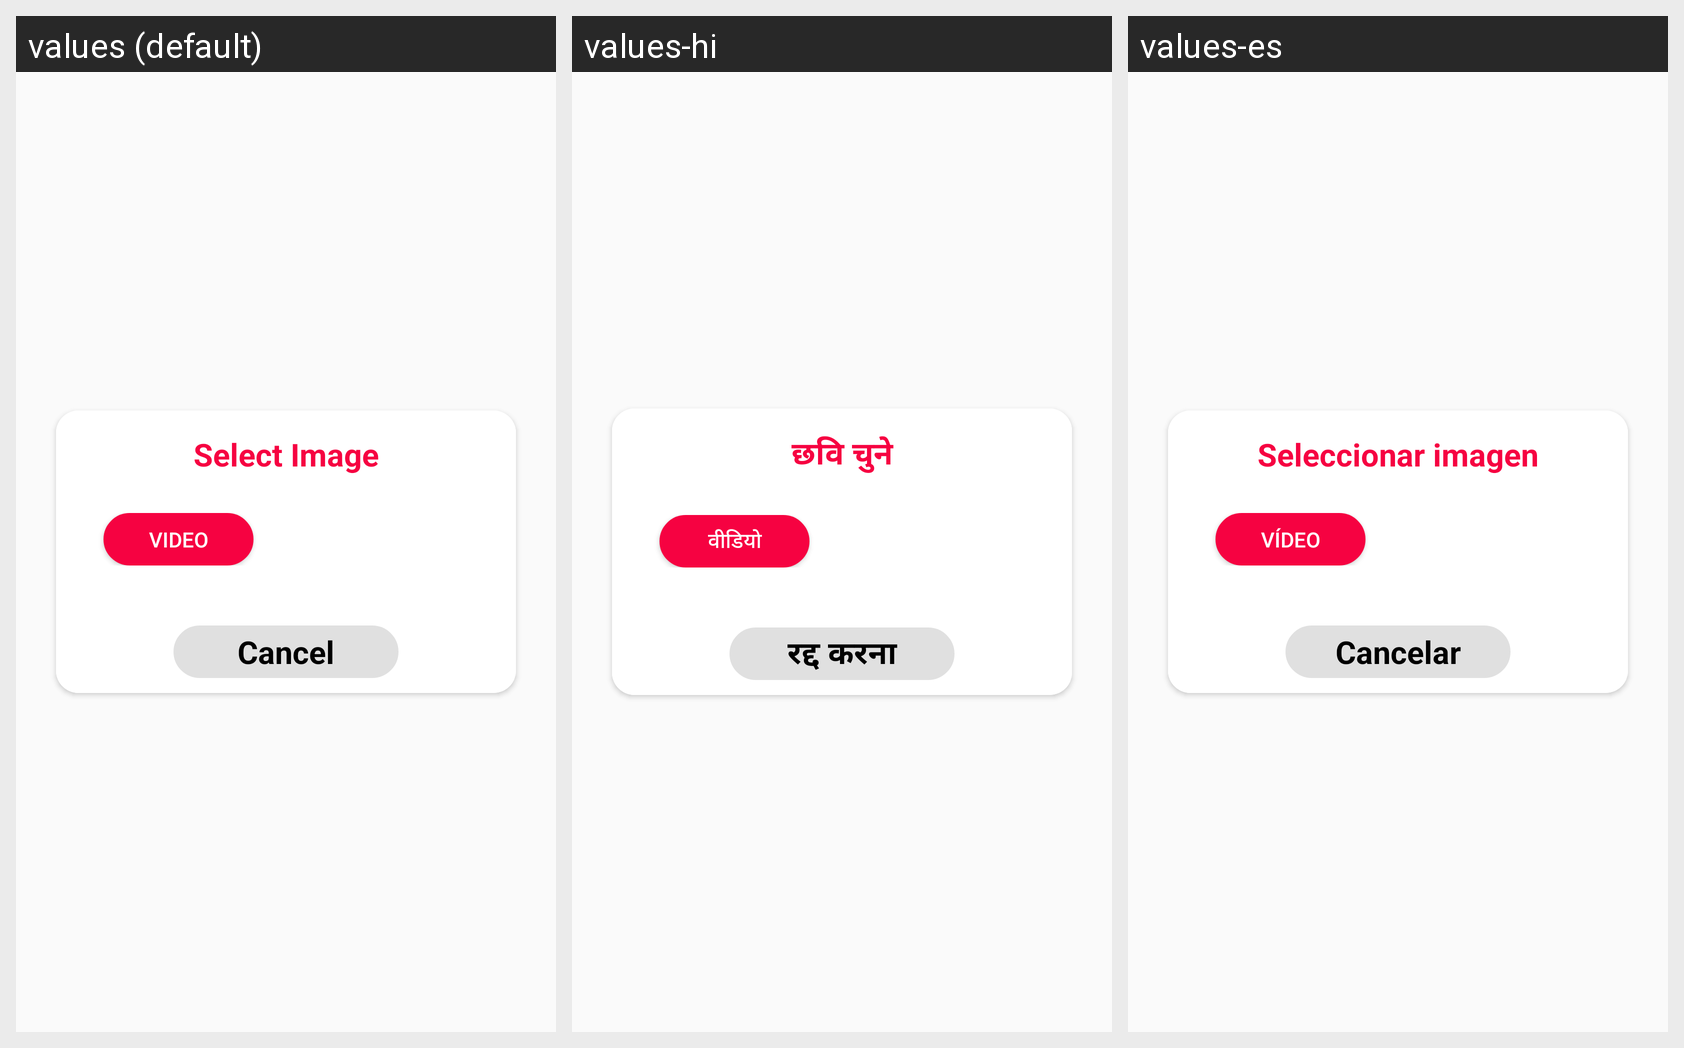

For this localized Android screen grid, give each drawn string resource with its value in every locale shown.
Android screen res/layout/select_files_lay.xml rendered under 3 locales, left to right: values (default), values-hi, values-es. Device: Nexus 5 (rendered at 1080×1920; each locale shown at half size, 540×960, under a caption strip naming it); theme AppTheme.
Strings drawn on this screen, with the default value and each locale's value (text and hints the layout hard-codes, and strings that could not be matched under every locale, appear in the picture but are not listed):

selectimage
  values: Select Image
  values-hi: छवि चुने
  values-es: Seleccionar imagen

video
  values: Video
  values-hi: वीडियो
  values-es: Vídeo

cancel
  values: Cancel
  values-hi: रद्द करना
  values-es: Cancelar
